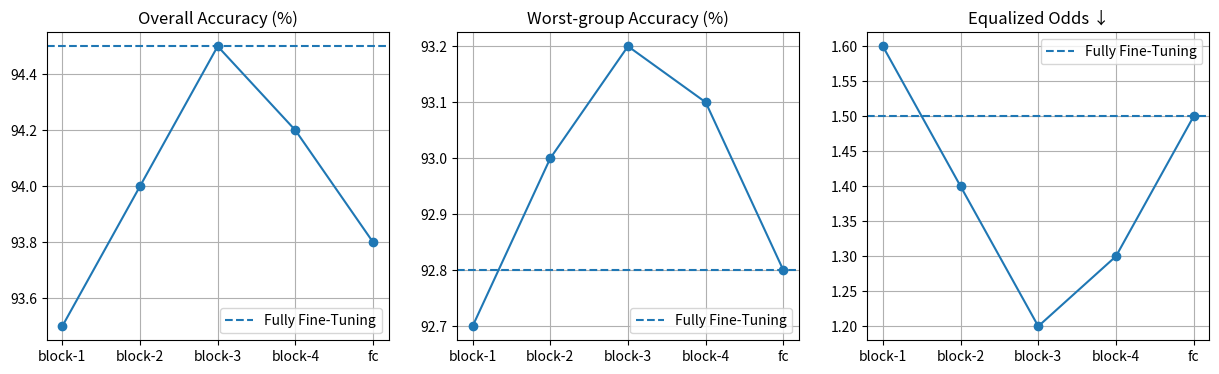
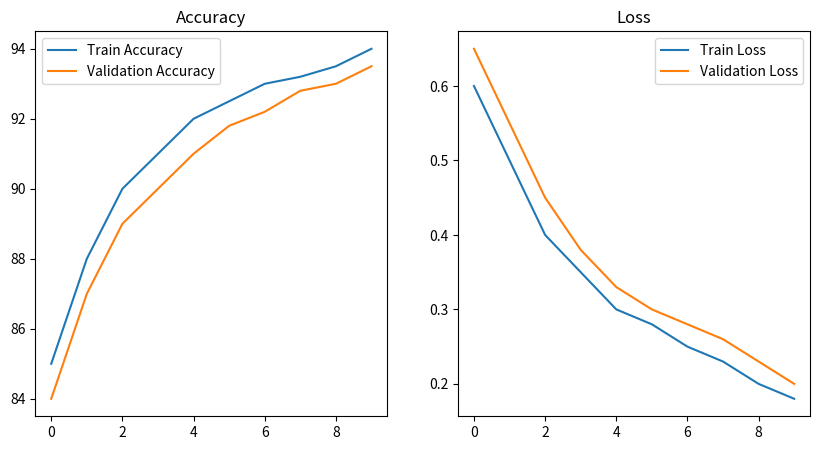

Python code for these plots, in order:
import matplotlib.pyplot as plt
import numpy as np

# ================= FAIRNESS GRAPH =================
blocks = ["block-1", "block-2", "block-3", "block-4", "fc"]

overall_acc = [93.5, 94.0, 94.5, 94.2, 93.8]
worst_group = [92.7, 93.0, 93.2, 93.1, 92.8]
equalized_odds = [1.6, 1.4, 1.2, 1.3, 1.5]

baseline_acc = 94.5
baseline_worst = 92.8
baseline_eo = 1.5

plt.figure(figsize=(15,4))

plt.subplot(1,3,1)
plt.plot(blocks, overall_acc, marker='o')
plt.axhline(y=baseline_acc, linestyle='--', label="Fully Fine-Tuning")
plt.title("Overall Accuracy (%)")
plt.legend()
plt.grid()

plt.subplot(1,3,2)
plt.plot(blocks, worst_group, marker='o')
plt.axhline(y=baseline_worst, linestyle='--', label="Fully Fine-Tuning")
plt.title("Worst-group Accuracy (%)")
plt.legend()
plt.grid()

plt.subplot(1,3,3)
plt.plot(blocks, equalized_odds, marker='o')
plt.axhline(y=baseline_eo, linestyle='--', label="Fully Fine-Tuning")
plt.title("Equalized Odds ↓")
plt.legend()
plt.grid()

plt.savefig("fairness_comparison.png")
plt.close()


# ================= TRAINING GRAPH =================
epochs = list(range(10))

train_acc = [85, 88, 90, 91, 92, 92.5, 93, 93.2, 93.5, 94]
val_acc   = [84, 87, 89, 90, 91, 91.8, 92.2, 92.8, 93.0, 93.5]

train_loss = [0.6, 0.5, 0.4, 0.35, 0.3, 0.28, 0.25, 0.23, 0.2, 0.18]
val_loss   = [0.65, 0.55, 0.45, 0.38, 0.33, 0.3, 0.28, 0.26, 0.23, 0.2]

plt.figure(figsize=(10,5))

plt.subplot(1,2,1)
plt.plot(epochs, train_acc, label="Train Accuracy")
plt.plot(epochs, val_acc, label="Validation Accuracy")
plt.legend()
plt.title("Accuracy")

plt.subplot(1,2,2)
plt.plot(epochs, train_loss, label="Train Loss")
plt.plot(epochs, val_loss, label="Validation Loss")
plt.legend()
plt.title("Loss")

plt.savefig("training_curve.png")
plt.close()

print("Graphs generated!")
